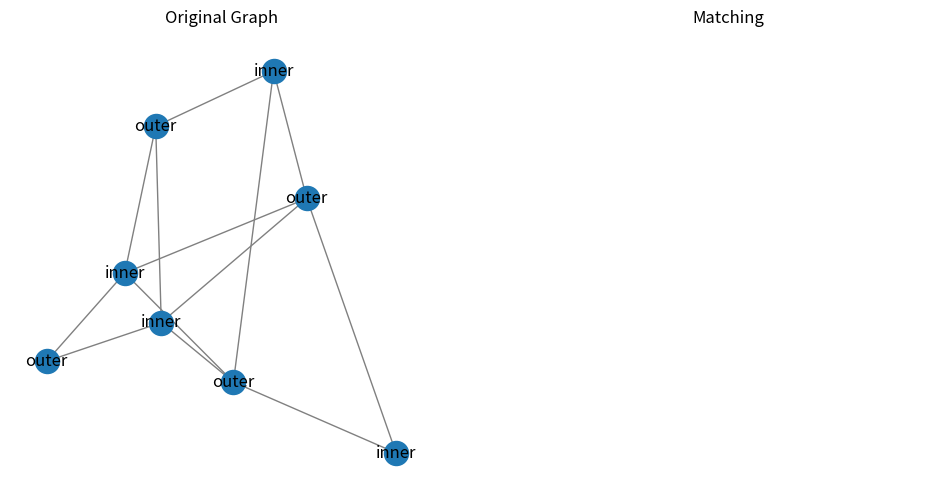

The matplotlib source for this figure:
import random
import networkx as nx
import matplotlib.pyplot as plt

from networkx.algorithms import bipartite
from typing import Tuple, List

class BlossomAlgorithm:
    def __init__(self, graph: nx.Graph) -> None:
        self.graph: nx.Graph = graph.copy()
        self.starting_node: int = random.choice(list(self.graph.nodes))
        self.matching: nx.Graph = nx.Graph()

    def run(self) -> None:
        # Durchlaufen aller Nachbarn des Startknotens
        for neighbor in self.graph.neighbors(self.starting_node):
            self.traverse_path(neighbor)

        self.create_matching()

    def traverse_path(self, node: int, label_index: int = 0) -> None:
        # Zuweisung eines Labels (inner/outer) zum aktuellen Knoten
        self.graph.nodes[node]["label"], label_index = self.label_node(label_index)

        # Durchlaufen aller Nachbarn des aktuellen Knotens
        for neighbor in self.graph.neighbors(node):
            # Überspringen, wenn der Nachbar bereits gelabelt ist
            if self.graph.nodes[neighbor]["label"] in ["inner", "outer"]:
                continue
            # Rekursiver Aufruf für den Nachbarknoten
            self.traverse_path(neighbor, label_index)

    def label_node(self, label_index: int) -> Tuple[str, int]:
        label: str = "inner"
        # Wechsel zu "outer" bei geradem Index
        if label_index % 2 == 0:
            label = "outer"

        # Erhöhung des Index für das nächste Label
        label_index += 1
        return label, label_index
    
    def create_matching(self) -> None:
        # Durchlaufen aller Kanten des Graphen
        for u, v in self.graph.edges():
            # Überprüfung der Label und ob die Knoten bereits im Matching sind
            if (self.graph.nodes[u]["label"] == "inner" and
                self.graph.nodes[v]["label"] == "outer" and
                u not in self.matching and v not in self.matching):
                # Hinzufügen der Kante zum Matching
                self.matching.add_edge(u, v)
                # Markierung der Kante als Matching
                self.graph[u][v]["matching"] = True

def main() -> None:
    graph = bipartite.random_graph(4, 4, 0.8)

    for (u, v) in graph.edges():
        graph.edges[u, v]['weight'] = random.randint(1, 15)

    nx.set_node_attributes(graph, "", "label")
    nx.set_edge_attributes(graph, False, "matching")

    blossom_algorithm = BlossomAlgorithm(graph)
    blossom_algorithm.run()

    # Plotting
    edge_colors: List[str] = []
    for edge in blossom_algorithm.graph.edges(data=True):
        if edge[2].get('matching', False):
            edge_colors.append('red')
        else:
            edge_colors.append('gray')

    pos = nx.spring_layout(blossom_algorithm.graph)
    _, axes = plt.subplots(nrows=1, ncols=2, figsize=(12, 6))

    nx.draw(blossom_algorithm.graph, pos, with_labels=True, 
            labels=nx.get_node_attributes(blossom_algorithm.graph, "label"), 
            edge_color=edge_colors, ax=axes[0])
    axes[0].set_title("Original Graph")

    nx.draw(blossom_algorithm.matching, pos, with_labels=True, 
            labels=nx.get_node_attributes(blossom_algorithm.matching, "label"), 
            ax=axes[1])
    axes[1].set_title("Matching")

    plt.show()

if __name__ == "__main__":
    main()
